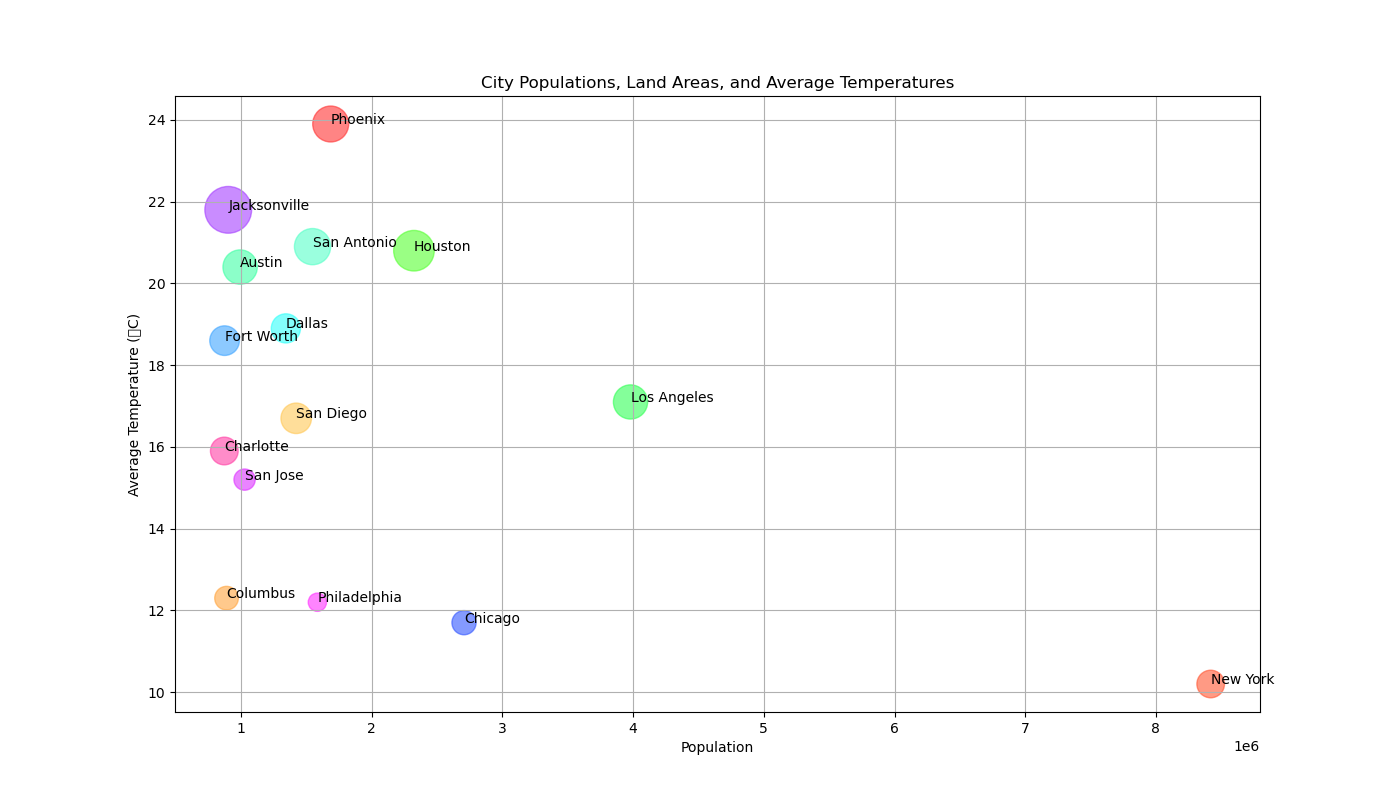

The file beside this chart, header and first rows:
City, Population, Area, AverageTemperature
New York, 8419000, 789, 10.2
Los Angeles, 3980000, 1214, 17.1
Chicago, 2706000, 606, 11.7
Houston, 2323000, 1707, 20.8
Phoenix, 1686000, 1340, 23.9
Philadelphia, 1584000, 347, 12.2
San Antonio, 1547000, 1360, 20.9
San Diego, 1422000, 964, 16.7
Dallas, 1343000, 882, 18.9
San Jose, 1027000, 469, 15.2
Austin, 993000, 1226, 20.4
Jacksonville, 902000, 2265, 21.8
Fort Worth, 874000, 909, 18.6
Columbus, 889000, 579, 12.3
Charlotte, 872000, 796, 15.9
